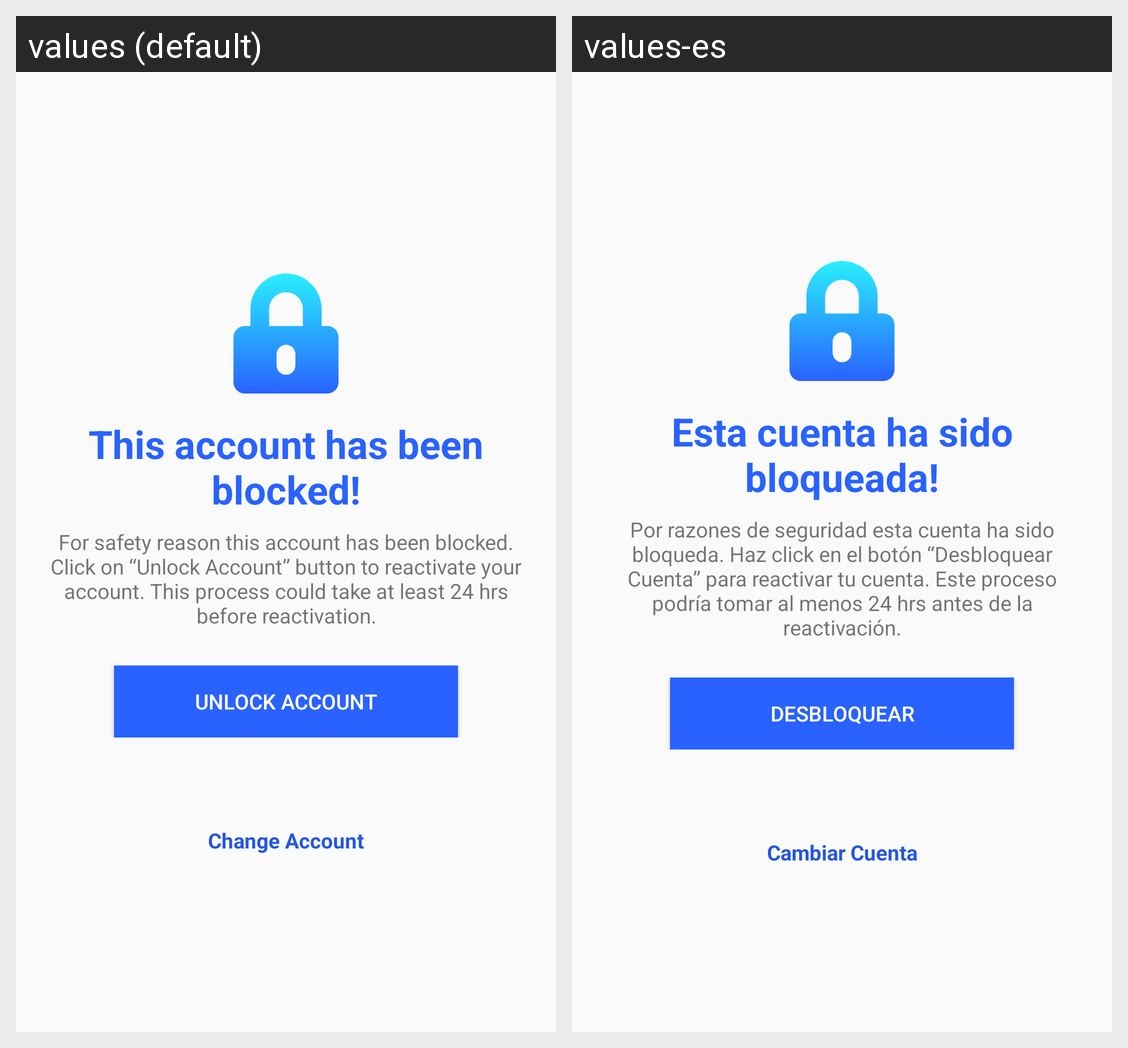

The Android screen above is rendered under two locales of the same app. Produce the string resources it draws, with the default and per-locale values.
Android screen res/layout/activity_blocked_account.xml rendered under 2 locales, left to right: values (default), values-es. Device: Nexus 5 (rendered at 1080×1920; each locale shown at half size, 540×960, under a caption strip naming it); theme AppTheme.
Strings drawn on this screen, with the default value and each locale's value (text and hints the layout hard-codes, and strings that could not be matched under every locale, appear in the picture but are not listed):

blocked_account_header
  values: This account has been blocked!
  values-es: Esta cuenta ha sido bloqueada!

blocked_account_body
  values: For safety reason this account has been blocked. Click on “Unlock Account” button to reactivate your account. This process could take at least 24 hrs before reactivation.
  values-es: Por razones de seguridad esta cuenta ha sido bloqueda. Haz click en el botón “Desbloquear Cuenta” para reactivar tu cuenta. Este proceso podría tomar al menos 24 hrs antes de la reactivación.

blocked_account_button
  values: Unlock Account
  values-es: Desbloquear

blocked_account_change_account
  values: Change Account
  values-es: Cambiar Cuenta
